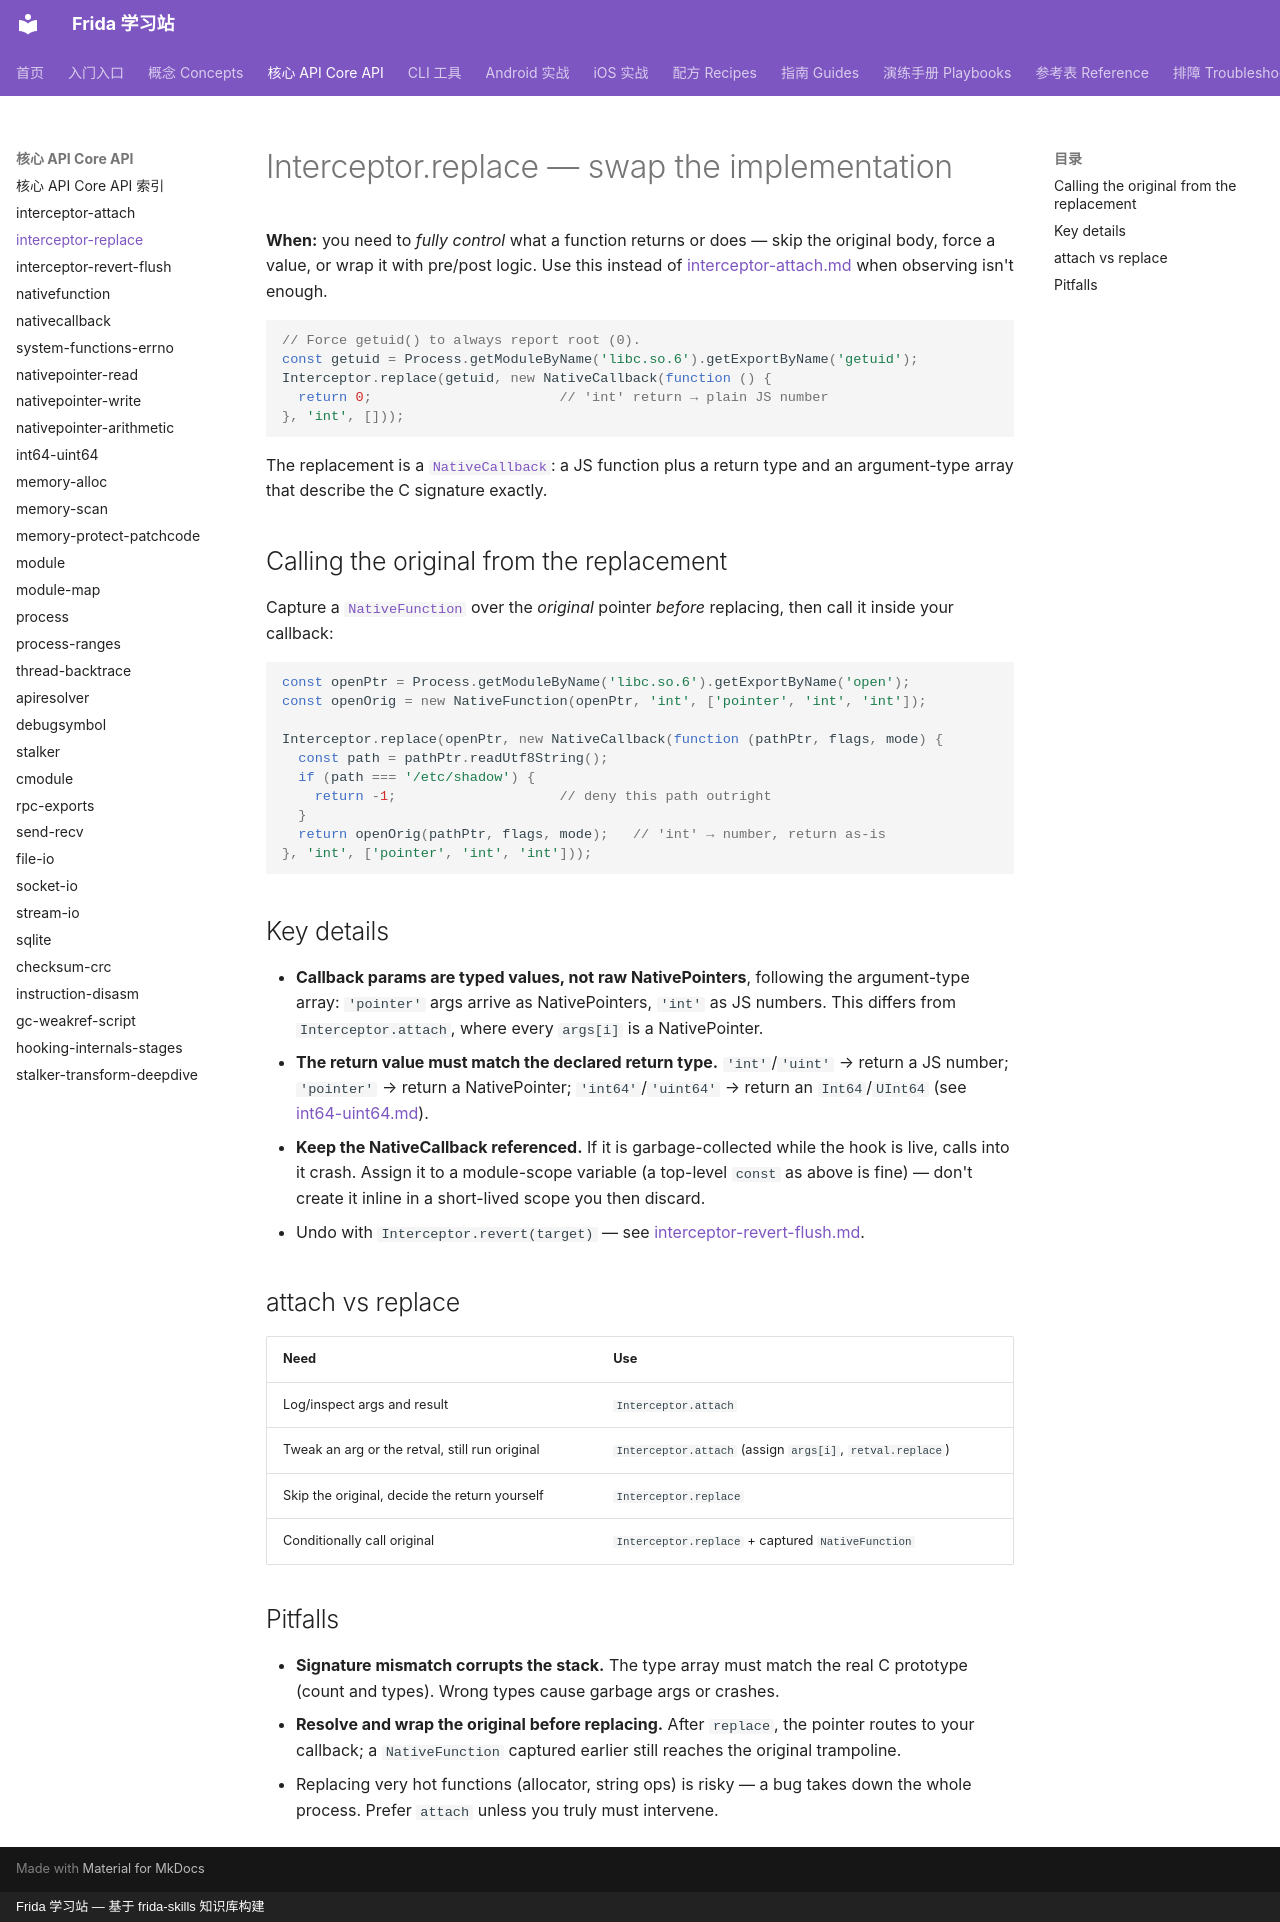

repository: android-security-engineer/frida-skills · page: references/core-api/interceptor-replace/index.html · generator: mkdocs · copyright: Frida 学习站 — 基于 frida-skills 知识库构建

---
name: interceptor-replace
description: Swap a native function's implementation wholesale with Interceptor.replace and a NativeCallback in a Frida agent, optionally calling the original (Frida 16/17).
---

# Interceptor.replace — swap the implementation

**When:** you need to *fully control* what a function returns or does — skip the
original body, force a value, or wrap it with pre/post logic. Use this instead of
[interceptor-attach.md](interceptor-attach.md) when observing isn't enough.

```js
// Force getuid() to always report root (0).
const getuid = Process.getModuleByName('libc.so.6').getExportByName('getuid');
Interceptor.replace(getuid, new NativeCallback(function () {
  return 0;                       // 'int' return → plain JS number
}, 'int', []));
```

The replacement is a [`NativeCallback`](nativecallback.md): a JS function plus a
return type and an argument-type array that describe the C signature exactly.

## Calling the original from the replacement

Capture a [`NativeFunction`](nativefunction.md) over the *original* pointer
*before* replacing, then call it inside your callback:

```js
const openPtr = Process.getModuleByName('libc.so.6').getExportByName('open');
const openOrig = new NativeFunction(openPtr, 'int', ['pointer', 'int', 'int']);

Interceptor.replace(openPtr, new NativeCallback(function (pathPtr, flags, mode) {
  const path = pathPtr.readUtf8String();
  if (path === '/etc/shadow') {
    return -1;                    // deny this path outright
  }
  return openOrig(pathPtr, flags, mode);   // 'int' → number, return as-is
}, 'int', ['pointer', 'int', 'int']));
```

## Key details

- **Callback params are typed values, not raw NativePointers**, following the
  argument-type array: `'pointer'` args arrive as NativePointers, `'int'` as JS
  numbers. This differs from `Interceptor.attach`, where every `args[i]` is a
  NativePointer.
- **The return value must match the declared return type.** `'int'`/`'uint'` →
  return a JS number; `'pointer'` → return a NativePointer; `'int64'`/`'uint64'`
  → return an `Int64`/`UInt64` (see [int64-uint64.md](int64-uint64.md)).
- **Keep the NativeCallback referenced.** If it is garbage-collected while the
  hook is live, calls into it crash. Assign it to a module-scope variable (a
  top-level `const` as above is fine) — don't create it inline in a short-lived
  scope you then discard.
- Undo with `Interceptor.revert(target)` — see
  [interceptor-revert-flush.md](interceptor-revert-flush.md).

## attach vs replace

| Need | Use |
| --- | --- |
| Log/inspect args and result | `Interceptor.attach` |
| Tweak an arg or the retval, still run original | `Interceptor.attach` (assign `args[i]`, `retval.replace`) |
| Skip the original, decide the return yourself | `Interceptor.replace` |
| Conditionally call original | `Interceptor.replace` + captured `NativeFunction` |

## Pitfalls

- **Signature mismatch corrupts the stack.** The type array must match the real
  C prototype (count and types). Wrong types cause garbage args or crashes.
- **Resolve and wrap the original before replacing.** After `replace`, the
  pointer routes to your callback; a `NativeFunction` captured earlier still
  reaches the original trampoline.
- Replacing very hot functions (allocator, string ops) is risky — a bug takes
  down the whole process. Prefer `attach` unless you truly must intervene.
